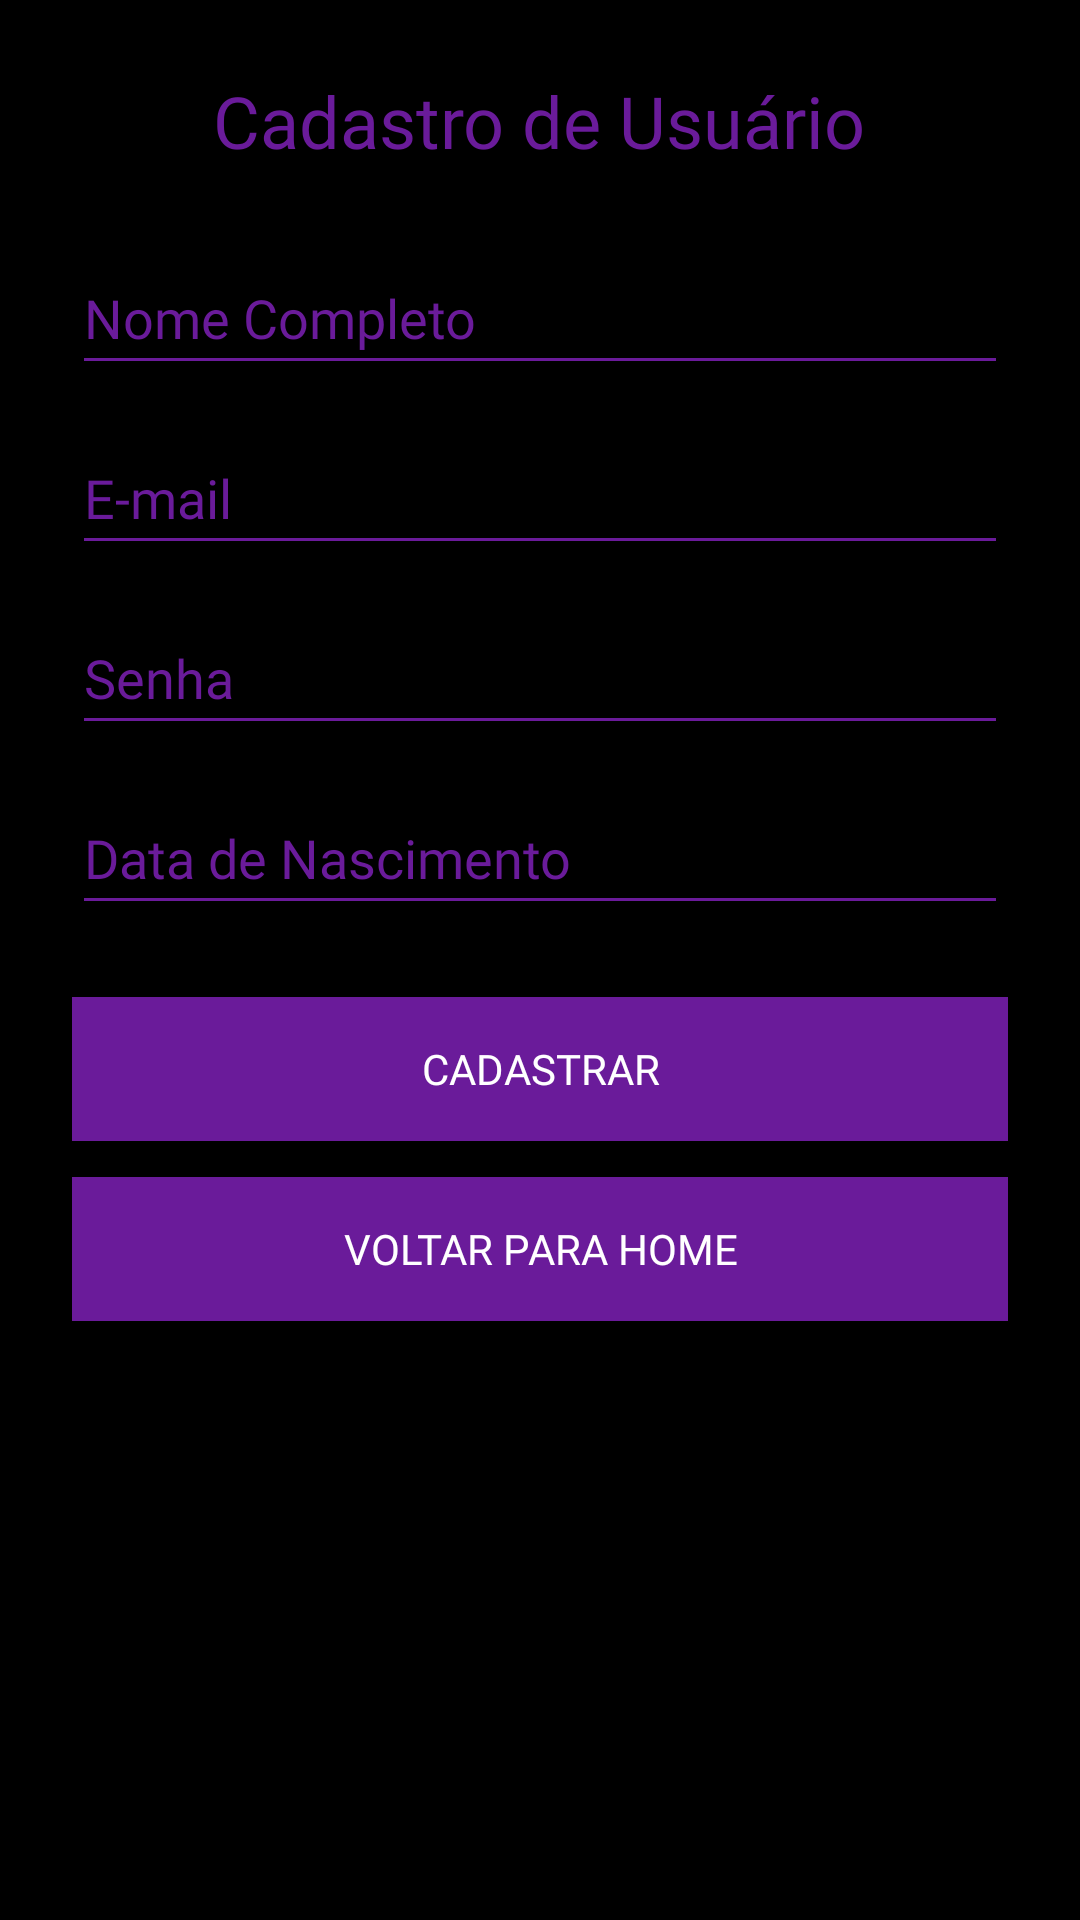

Here is an Android app screen rendered from its layout file. Give the layout XML and the strings, colors and styles it references.
<!-- AndroidManifest.xml: application theme Theme.ProjetoIntgRafael -->
<!-- res/layout/activity_cadastro.xml -->
<ScrollView xmlns:android="http://schemas.android.com/apk/res/android"
    android:layout_width="match_parent"
    android:layout_height="match_parent"
    android:background="@color/black">

    <LinearLayout
        android:layout_width="match_parent"
        android:layout_height="wrap_content"
        android:orientation="vertical"
        android:padding="24dp">

        <TextView
            android:layout_width="wrap_content"
            android:layout_height="wrap_content"
            android:text="Cadastro de Usuário"
            android:textColor="@color/roxo"
            android:textSize="24sp"
            android:fontFamily="@font/bebas_neue"
            android:layout_gravity="center_horizontal"
            android:layout_marginBottom="24dp" />

        <EditText
            android:id="@+id/editNome"
            android:layout_width="match_parent"
            android:layout_height="wrap_content"
            android:minHeight="48dp"
            android:hint="Nome Completo"
            android:inputType="textPersonName"
            android:autofillHints="name"
            android:backgroundTint="@color/roxo"
            android:textColorHint="@color/roxo"
            android:textColor="@color/white"
            android:fontFamily="@font/bebas_neue" />

        <EditText
            android:id="@+id/editEmail"
            android:layout_width="match_parent"
            android:layout_height="wrap_content"
            android:minHeight="48dp"
            android:layout_marginTop="12dp"
            android:hint="E-mail"
            android:inputType="textEmailAddress"
            android:autofillHints="emailAddress"
            android:backgroundTint="@color/roxo"
            android:textColorHint="@color/roxo"
            android:textColor="@color/white"
            android:fontFamily="@font/bebas_neue" />

        <EditText
            android:id="@+id/editSenha"
            android:layout_width="match_parent"
            android:layout_height="wrap_content"
            android:minHeight="48dp"
            android:layout_marginTop="12dp"
            android:hint="Senha"
            android:inputType="textPassword"
            android:autofillHints="password"
            android:backgroundTint="@color/roxo"
            android:textColorHint="@color/roxo"
            android:textColor="@color/white"
            android:fontFamily="@font/bebas_neue" />

        <EditText
            android:id="@+id/editNascimento"
            android:layout_width="match_parent"
            android:layout_height="wrap_content"
            android:minHeight="48dp"
            android:layout_marginTop="12dp"
            android:hint="Data de Nascimento"
            android:inputType="date"
            android:autofillHints="birthDateDay"
            android:backgroundTint="@color/roxo"
            android:textColorHint="@color/roxo"
            android:textColor="@color/white"
            android:fontFamily="@font/bebas_neue" />

        <Button
            android:id="@+id/btnCadastrar"
            style="@android:style/Widget.Button"
            android:layout_width="match_parent"
            android:layout_height="wrap_content"
            android:minHeight="48dp"
            android:text="CADASTRAR"
            android:textAllCaps="true"
            android:textColor="@color/white"
            android:fontFamily="@font/bebas_neue"
            android:background="@color/roxo"
            android:layout_marginTop="24dp" />

        <Button
            android:id="@+id/btnVoltarHome"
            style="@android:style/Widget.Button"
            android:layout_width="match_parent"
            android:layout_height="wrap_content"
            android:minHeight="48dp"
            android:text="VOLTAR PARA HOME"
            android:textAllCaps="true"
            android:textColor="@color/white"
            android:fontFamily="@font/bebas_neue"
            android:background="@color/roxo"
            android:layout_marginTop="12dp"
            android:layout_marginBottom="32dp" />
    </LinearLayout>
</ScrollView>
<!-- resources referenced by this layout -->
<resources>
  <color name="black">#FF000000</color>
  <color name="roxo">#6A1B9A</color>
  <color name="white">#FFFFFFFF</color>
  <style name="Theme.ProjetoIntgRafael" parent="Base.Theme.ProjetoIntgRafael" />
  <style name="Base.Theme.ProjetoIntgRafael" parent="Theme.Material3.DayNight.NoActionBar">
          
          
      </style>
</resources>
